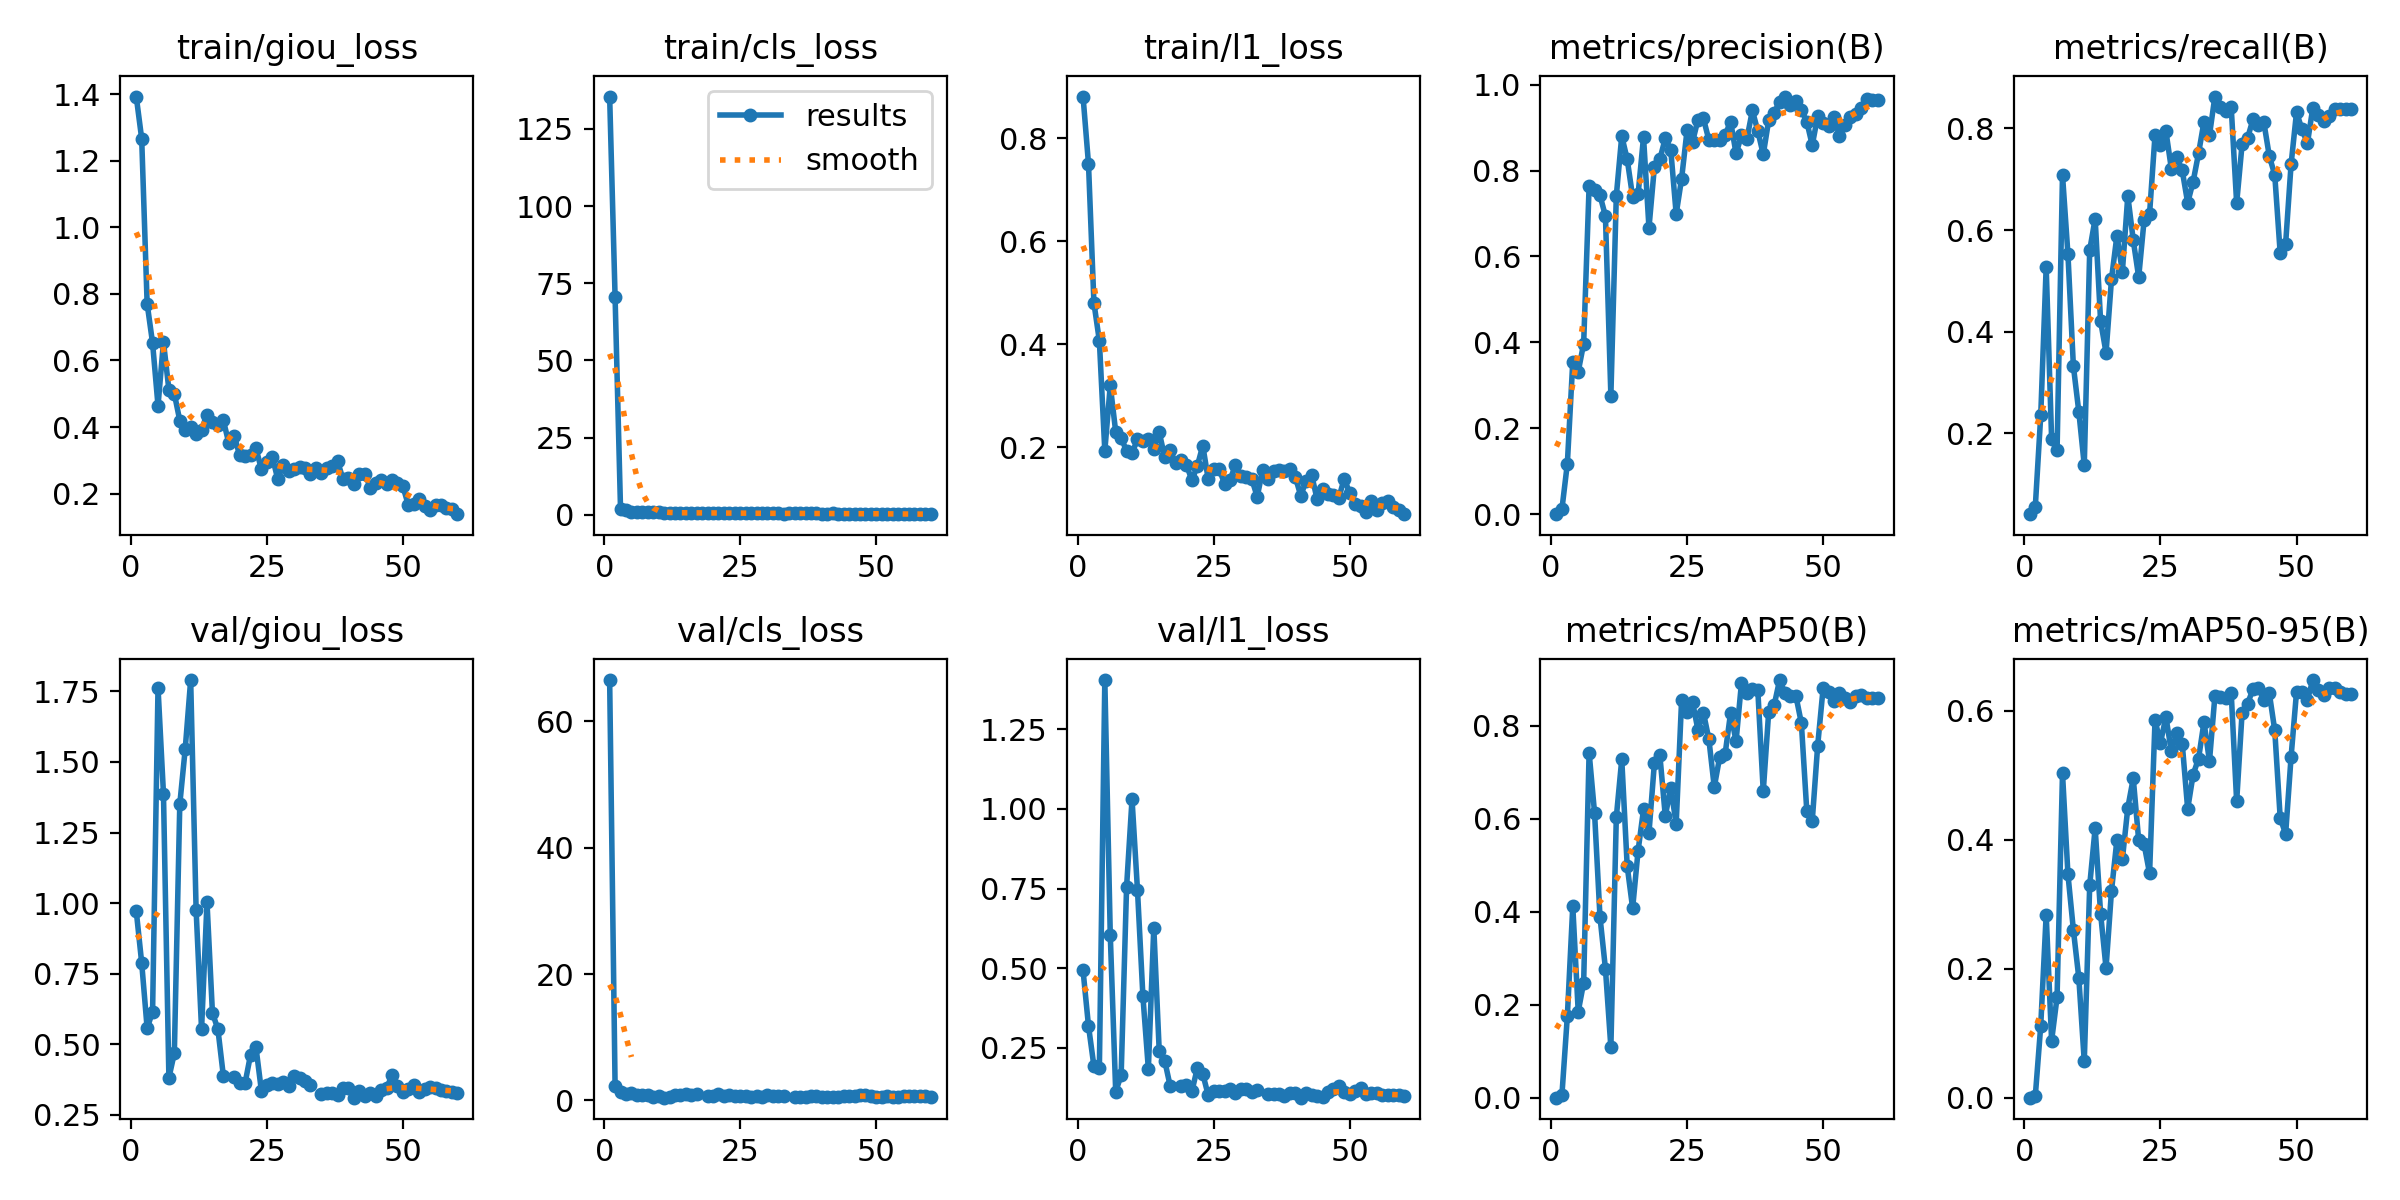

Source data for this figure (header and first rows):
epoch, time, train/giou_loss, train/cls_loss, train/l1_loss, metrics/precision(B), metrics/recall(B), metrics/mAP50(B), metrics/mAP50-95(B), val/giou_loss, val/cls_loss, val/l1_loss, lr/pg0, lr/pg1, lr/pg2
1, 39.39, 1.393, 135.4, 0.8809, 0.00011, 0.0411, 6e-05, 3e-05, 0.9724, 66.54, 0.4927, 0.0001286, 0.0001286, 0.0001286
2, 48.93, 1.266, 70.5, 0.7501, 0.01116, 0.05556, 0.005, 0.00238, 0.7885, 2.227, 0.3184, 0.000267, 0.000267, 0.000267
3, 58.72, 0.7707, 1.804, 0.4801, 0.1173, 0.2354, 0.175, 0.1115, 0.5575, 1.409, 0.1914, 0.0004007, 0.0004007, 0.0004007
4, 68.41, 0.6524, 1.562, 0.4064, 0.3552, 0.5276, 0.4118, 0.2837, 0.6152, 1.091, 0.1865, 0.0005297, 0.0005297, 0.0005297
5, 78.03, 0.4641, 1.073, 0.193, 0.3316, 0.1889, 0.1853, 0.08836, 1.763, 1.264, 1.405, 0.000654, 0.000654, 0.000654
6, 87.29, 0.6558, 0.9851, 0.3199, 0.3973, 0.1665, 0.2476, 0.1558, 1.388, 0.8943, 0.6052, 0.0007736, 0.0007736, 0.0007736
7, 96.69, 0.5119, 0.9039, 0.2298, 0.7633, 0.7086, 0.7427, 0.5029, 0.3817, 0.7933, 0.1123, 0.0008884, 0.0008884, 0.0008884
8, 106.3, 0.4998, 0.8751, 0.2184, 0.7548, 0.5523, 0.6129, 0.3463, 0.4692, 0.9021, 0.1632, 0.0009985, 0.0009985, 0.0009985
9, 115.6, 0.4196, 0.809, 0.1922, 0.7422, 0.3324, 0.389, 0.2601, 1.35, 0.6269, 0.7557, 0.001104, 0.001104, 0.001104
10, 125, 0.3921, 0.8047, 0.1883, 0.694, 0.2424, 0.2777, 0.1856, 1.546, 0.7793, 1.03, 0.001205, 0.001205, 0.001205
11, 134.3, 0.3992, 0.7375, 0.2154, 0.2761, 0.1376, 0.1084, 0.05619, 1.79, 0.4471, 0.7458, 0.001193, 0.001193, 0.001193
12, 143.8, 0.3797, 0.7569, 0.2128, 0.7412, 0.5607, 0.6035, 0.3293, 0.9761, 0.5947, 0.411, 0.00117, 0.00117, 0.00117
13, 153.2, 0.3925, 0.7394, 0.2159, 0.8801, 0.6225, 0.7281, 0.4181, 0.5535, 0.8117, 0.1835, 0.001146, 0.001146, 0.001146
14, 162.6, 0.4376, 0.6702, 0.1961, 0.8263, 0.421, 0.4983, 0.2853, 1.003, 0.9047, 0.627, 0.001122, 0.001122, 0.001122
15, 172, 0.415, 0.6283, 0.2287, 0.7386, 0.3586, 0.4078, 0.201, 0.6112, 0.9893, 0.2382, 0.001099, 0.001099, 0.001099
16, 181.3, 0.406, 0.6674, 0.1809, 0.7443, 0.5034, 0.5313, 0.3205, 0.5542, 0.9252, 0.2096, 0.001075, 0.001075, 0.001075
17, 190.8, 0.4202, 0.7008, 0.1943, 0.8778, 0.5894, 0.6201, 0.3999, 0.3894, 1, 0.1301, 0.001052, 0.001052, 0.001052
18, 200.2, 0.3525, 0.7026, 0.1697, 0.6668, 0.5183, 0.5696, 0.3696, nan, nan, nan, 0.001028, 0.001028, 0.001028
19, 209.6, 0.3744, 0.6983, 0.1753, 0.8086, 0.6675, 0.7203, 0.4496, 0.3845, 0.7381, 0.1299, 0.001005, 0.001005, 0.001005
20, 219, 0.3153, 0.6272, 0.1657, 0.8262, 0.5802, 0.7369, 0.4952, 0.3635, 0.7661, 0.1321, 0.000981, 0.000981, 0.000981
21, 228.5, 0.3129, 0.6878, 0.1357, 0.8752, 0.5074, 0.6062, 0.399, 0.3634, 0.9575, 0.1129, 0.0009574, 0.0009574, 0.0009574
22, 237.9, 0.3149, 0.5876, 0.1635, 0.8486, 0.6203, 0.6673, 0.3927, 0.463, 0.663, 0.1861, 0.0009339, 0.0009339, 0.0009339
23, 247.3, 0.3362, 0.567, 0.203, 0.6988, 0.6324, 0.589, 0.3478, 0.4895, 0.896, 0.1678, 0.0009103, 0.0009103, 0.0009103
24, 256.7, 0.2729, 0.6286, 0.1378, 0.7814, 0.7869, 0.8565, 0.5851, 0.3347, 0.6987, 0.1004, 0.0008867, 0.0008867, 0.0008867
25, 266.3, 0.2936, 0.5373, 0.1568, 0.8937, 0.7668, 0.8308, 0.5502, 0.3568, 0.6728, 0.1136, 0.0008631, 0.0008631, 0.0008631
26, 275.8, 0.3102, 0.6347, 0.158, 0.8662, 0.7948, 0.8516, 0.5906, 0.3649, 0.7107, 0.113, 0.0008395, 0.0008395, 0.0008395
27, 285.3, 0.2438, 0.625, 0.1291, 0.9182, 0.7208, 0.7912, 0.5372, 0.3604, 0.5759, 0.1154, 0.000816, 0.000816, 0.000816
28, 294.6, 0.2859, 0.5089, 0.1362, 0.9214, 0.7437, 0.8286, 0.5657, 0.3664, 0.697, 0.1197, 0.0007924, 0.0007924, 0.0007924
29, 304, 0.2678, 0.5166, 0.1651, 0.8714, 0.7173, 0.7719, 0.549, 0.3519, 0.5691, 0.1087, 0.0007688, 0.0007688, 0.0007688
30, 313.4, 0.2747, 0.5638, 0.1441, 0.8704, 0.6537, 0.6683, 0.4476, 0.3894, 0.8597, 0.1193, 0.0007452, 0.0007452, 0.0007452
31, 322.7, 0.2801, 0.54, 0.1418, 0.8704, 0.6953, 0.7332, 0.501, 0.3793, 0.6987, 0.1187, 0.0007216, 0.0007216, 0.0007216
32, 332, 0.2782, 0.5073, 0.1384, 0.8828, 0.7511, 0.7402, 0.526, 0.3706, 0.7483, 0.1101, 0.0006981, 0.0006981, 0.0006981
33, 341.4, 0.2593, 0.4735, 0.1037, 0.9139, 0.8135, 0.8282, 0.5826, 0.3575, 0.65, 0.1162, 0.0006745, 0.0006745, 0.0006745
34, 350.8, 0.2757, 0.552, 0.1556, 0.8397, 0.7863, 0.7668, 0.5216, nan, nan, nan, 0.0006509, 0.0006509, 0.0006509
35, 360.2, 0.2609, 0.4824, 0.1385, 0.8816, 0.8628, 0.8928, 0.6227, 0.3253, 0.6039, 0.1041, 0.0006273, 0.0006273, 0.0006273
36, 369.8, 0.2779, 0.502, 0.1541, 0.874, 0.8417, 0.8716, 0.6206, 0.3273, 0.5502, 0.1048, 0.0006038, 0.0006038, 0.0006038
37, 379.1, 0.2844, 0.5117, 0.1551, 0.9398, 0.8344, 0.8793, 0.6194, 0.3278, 0.5945, 0.1032, 0.0005802, 0.0005802, 0.0005802
38, 388.5, 0.2968, 0.4947, 0.1544, 0.8919, 0.8419, 0.8769, 0.6278, 0.3224, 0.6543, 0.09728, 0.0005566, 0.0005566, 0.0005566
39, 398.1, 0.2425, 0.5007, 0.158, 0.8374, 0.653, 0.6589, 0.4593, 0.3469, 0.6992, 0.109, 0.000533, 0.000533, 0.000533
40, 407.4, 0.2481, 0.4647, 0.1424, 0.9171, 0.7692, 0.8305, 0.5972, 0.3462, 0.6139, 0.1079, 0.0005094, 0.0005094, 0.0005094
41, 416.8, 0.2287, 0.4494, 0.1057, 0.9339, 0.7809, 0.8442, 0.6112, 0.3113, 0.5932, 0.09294, 0.0004859, 0.0004859, 0.0004859
42, 426.2, 0.2599, 0.5253, 0.1349, 0.9604, 0.8179, 0.8986, 0.6331, 0.3342, 0.5448, 0.1061, 0.0004623, 0.0004623, 0.0004623
43, 435.8, 0.2605, 0.4215, 0.1461, 0.9721, 0.8069, 0.8706, 0.6353, 0.3189, 0.6289, 0.1003, 0.0004387, 0.0004387, 0.0004387
44, 445.5, 0.218, 0.4159, 0.0992, 0.9516, 0.8119, 0.865, 0.6172, 0.3261, 0.7113, 0.09865, 0.0004151, 0.0004151, 0.0004151
45, 454.9, 0.2308, 0.4317, 0.119, 0.9624, 0.7456, 0.8644, 0.6272, 0.316, 0.7239, 0.09616, 0.0003915, 0.0003915, 0.0003915
46, 464.4, 0.2411, 0.4025, 0.1098, 0.9408, 0.7087, 0.8061, 0.5697, 0.3378, 0.6346, 0.1092, 0.000368, 0.000368, 0.000368
47, 473.8, 0.2293, 0.3766, 0.1075, 0.9137, 0.5545, 0.6169, 0.4339, 0.3461, 0.8, 0.1205, 0.0003444, 0.0003444, 0.0003444
48, 483.2, 0.241, 0.357, 0.1018, 0.859, 0.5733, 0.5953, 0.4089, 0.3898, 0.8989, 0.1293, 0.0003208, 0.0003208, 0.0003208
49, 492.7, 0.2324, 0.4093, 0.1391, 0.926, 0.7294, 0.7577, 0.5284, 0.3535, 0.6797, 0.1115, 0.0002972, 0.0002972, 0.0002972
50, 502.2, 0.2219, 0.4538, 0.1104, 0.9107, 0.8319, 0.8812, 0.6292, 0.333, 0.5401, 0.1047, 0.0002737, 0.0002737, 0.0002737
51, 515.8, 0.1652, 0.4163, 0.08988, 0.9044, 0.7984, 0.8729, 0.6298, 0.3425, 0.6174, 0.1126, 0.0002501, 0.0002501, 0.0002501
52, 525.3, 0.1693, 0.3453, 0.08542, 0.9256, 0.7709, 0.8526, 0.6173, 0.3561, 0.716, 0.1225, 0.0002265, 0.0002265, 0.0002265
53, 534.6, 0.1848, 0.3576, 0.07343, 0.881, 0.8411, 0.87, 0.6476, 0.3309, 0.5692, 0.105, 0.0002029, 0.0002029, 0.0002029
54, 544.1, 0.1621, 0.3065, 0.09608, 0.9066, 0.8272, 0.8592, 0.6328, 0.3423, 0.6067, 0.1061, 0.0001793, 0.0001793, 0.0001793
55, 553.5, 0.152, 0.2812, 0.07723, 0.9255, 0.8145, 0.8523, 0.6251, 0.3503, 0.674, 0.1082, 0.0001558, 0.0001558, 0.0001558
56, 562.9, 0.1645, 0.2836, 0.09143, 0.9312, 0.8253, 0.8648, 0.635, 0.3442, 0.7048, 0.1026, 0.0001322, 0.0001322, 0.0001322
57, 572.3, 0.1653, 0.3093, 0.09492, 0.9449, 0.8374, 0.8666, 0.6347, 0.3374, 0.6695, 0.1029, 0.0001086, 0.0001086, 0.0001086
58, 581.7, 0.1581, 0.285, 0.08383, 0.9665, 0.8384, 0.86, 0.6298, 0.3347, 0.6412, 0.1019, 8.50255e-05, 8.50255e-05, 8.50255e-05
59, 591.1, 0.1549, 0.2735, 0.07766, 0.9635, 0.838, 0.8594, 0.6262, 0.3318, 0.6344, 0.09989, 6.1447e-05, 6.1447e-05, 6.1447e-05
60, 600.5, 0.1383, 0.2556, 0.06985, 0.9649, 0.8376, 0.8602, 0.6253, 0.3295, 0.6308, 0.09953, 3.78685e-05, 3.78685e-05, 3.78685e-05
